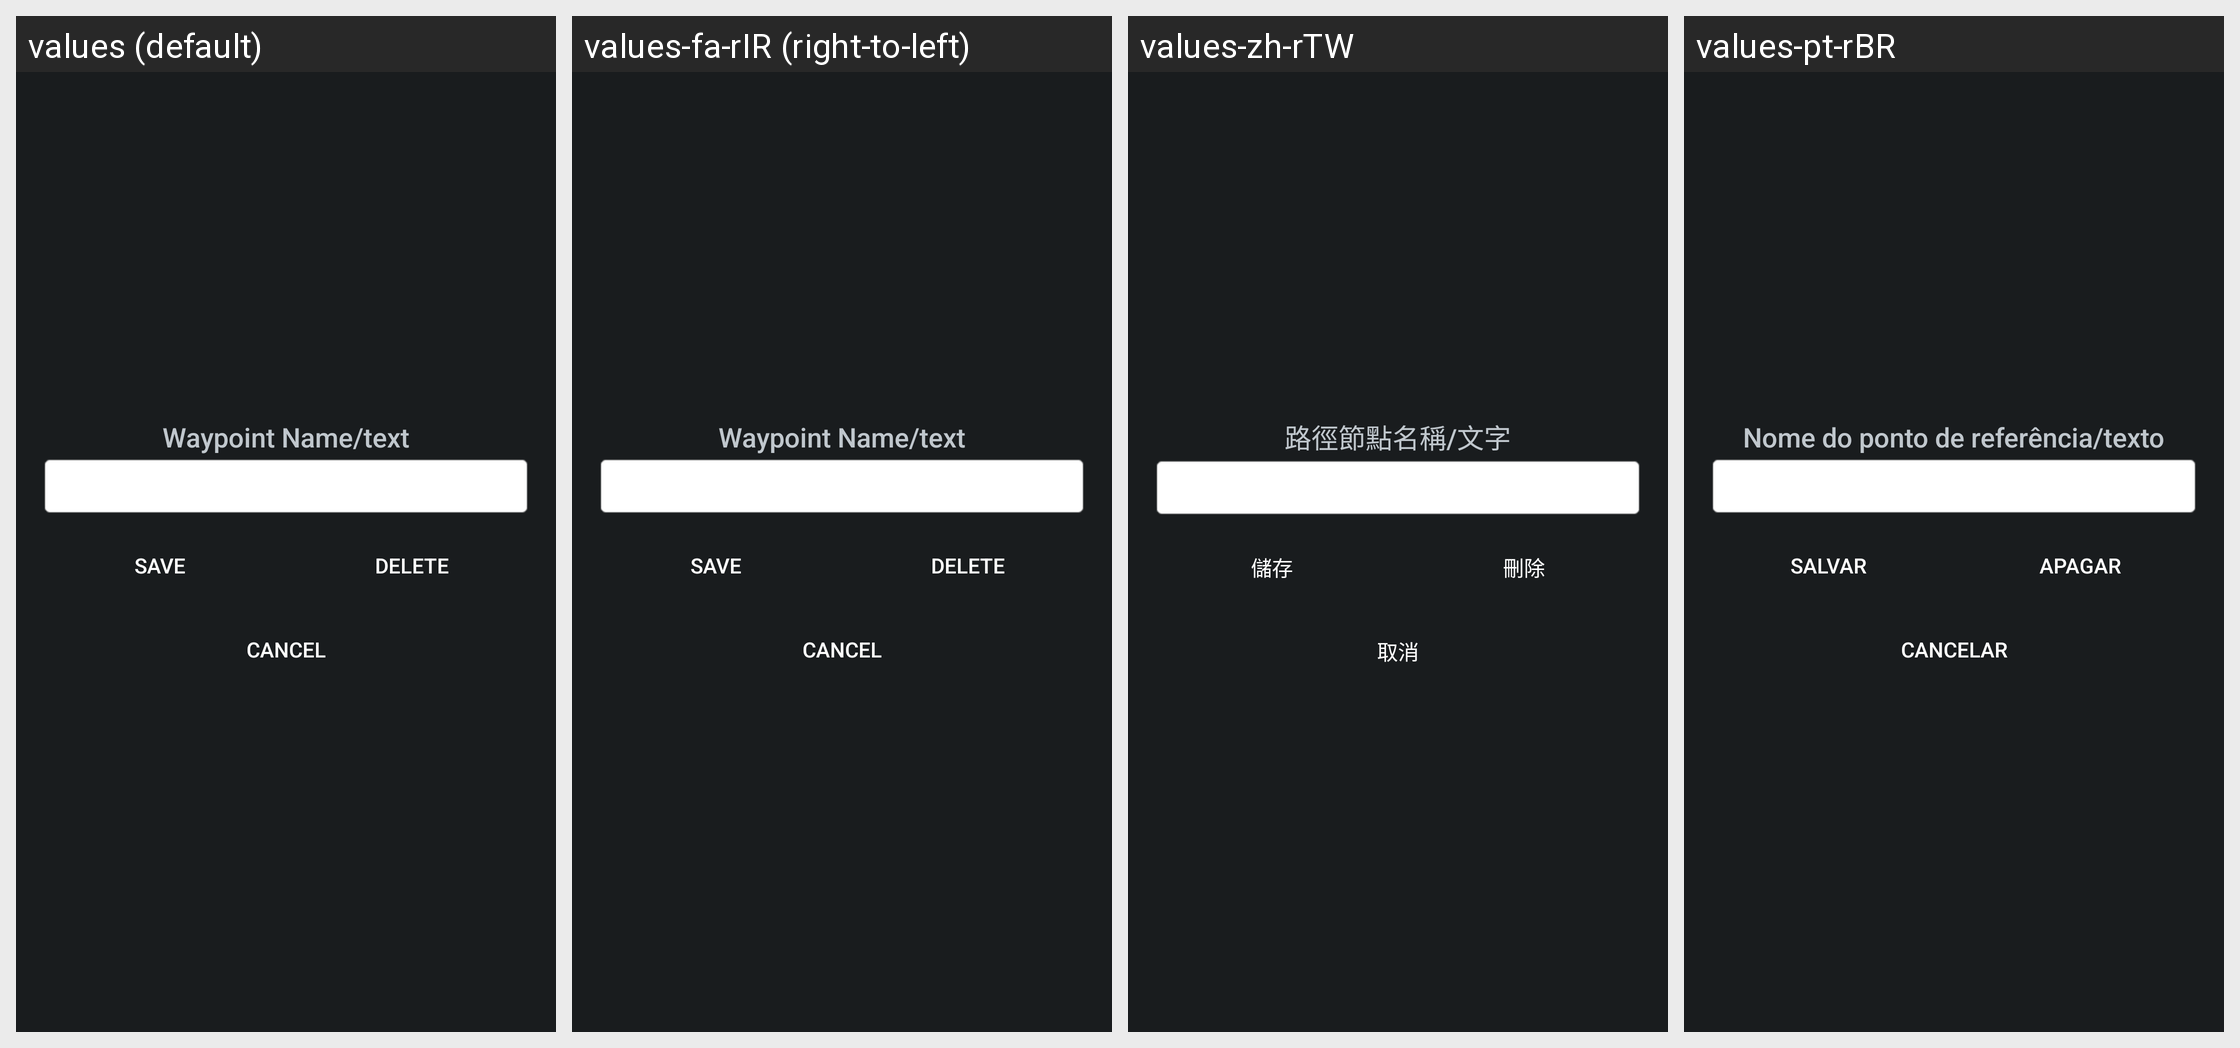

Translations of the strings shown on this Android screen, per locale in the grid:
Android screen res/layout/edit_waypoint_dialog.xml rendered under 4 locales, left to right: values (default), values-fa-rIR (right-to-left), values-zh-rTW, values-pt-rBR. Device: Nexus 5 (rendered at 1080×1920; each locale shown at half size, 540×960, under a caption strip naming it); theme HighContrast.
Other locales in the repository, not shown: values-ar, values-be, values-bg-rBG, values-bn, values-ca, values-cs-rCZ, values-da, values-de, values-el, values-es, values-et, values-eu, values-fa, values-fi, values-fr, values-fr-rFR, values-gl, values-he, values-hr, values-hu, values-hy, values-id, values-it, values-iw, values-ja, values-kn, values-ko, values-lt, values-lv, values-my, values-nb, values-nl, values-nn, values-pa, values-pl, values-pt, values-pt-rPT, values-ru, values-sk, values-sl, values-sq, values-sr, values-sv, values-ta, values-th, values-tr, values-tr-rTR, values-uk, values-vi, values-zh-rCN.
Strings drawn on this screen, with the default value and each locale's value (text and hints the layout hard-codes, and strings that could not be matched under every locale, appear in the picture but are not listed):

waypoint_name_label
  values: Waypoint Name/text
  values-fa-rIR: Waypoint Name/text  [not translated; the default value is used]
  values-zh-rTW: 路徑節點名稱/文字
  values-pt-rBR: Nome do ponto de referência/texto

edit_waypoint_bt_save
  values: Save
  values-fa-rIR: Save  [not translated; the default value is used]
  values-zh-rTW: 儲存
  values-pt-rBR: Salvar

edit_waypoint_bt_delete
  values: Delete
  values-fa-rIR: Delete  [not translated; the default value is used]
  values-zh-rTW: 刪除
  values-pt-rBR: Apagar

edit_waypoint_bt_cancel
  values: Cancel
  values-fa-rIR: Cancel  [not translated; the default value is used]
  values-zh-rTW: 取消
  values-pt-rBR: Cancelar
